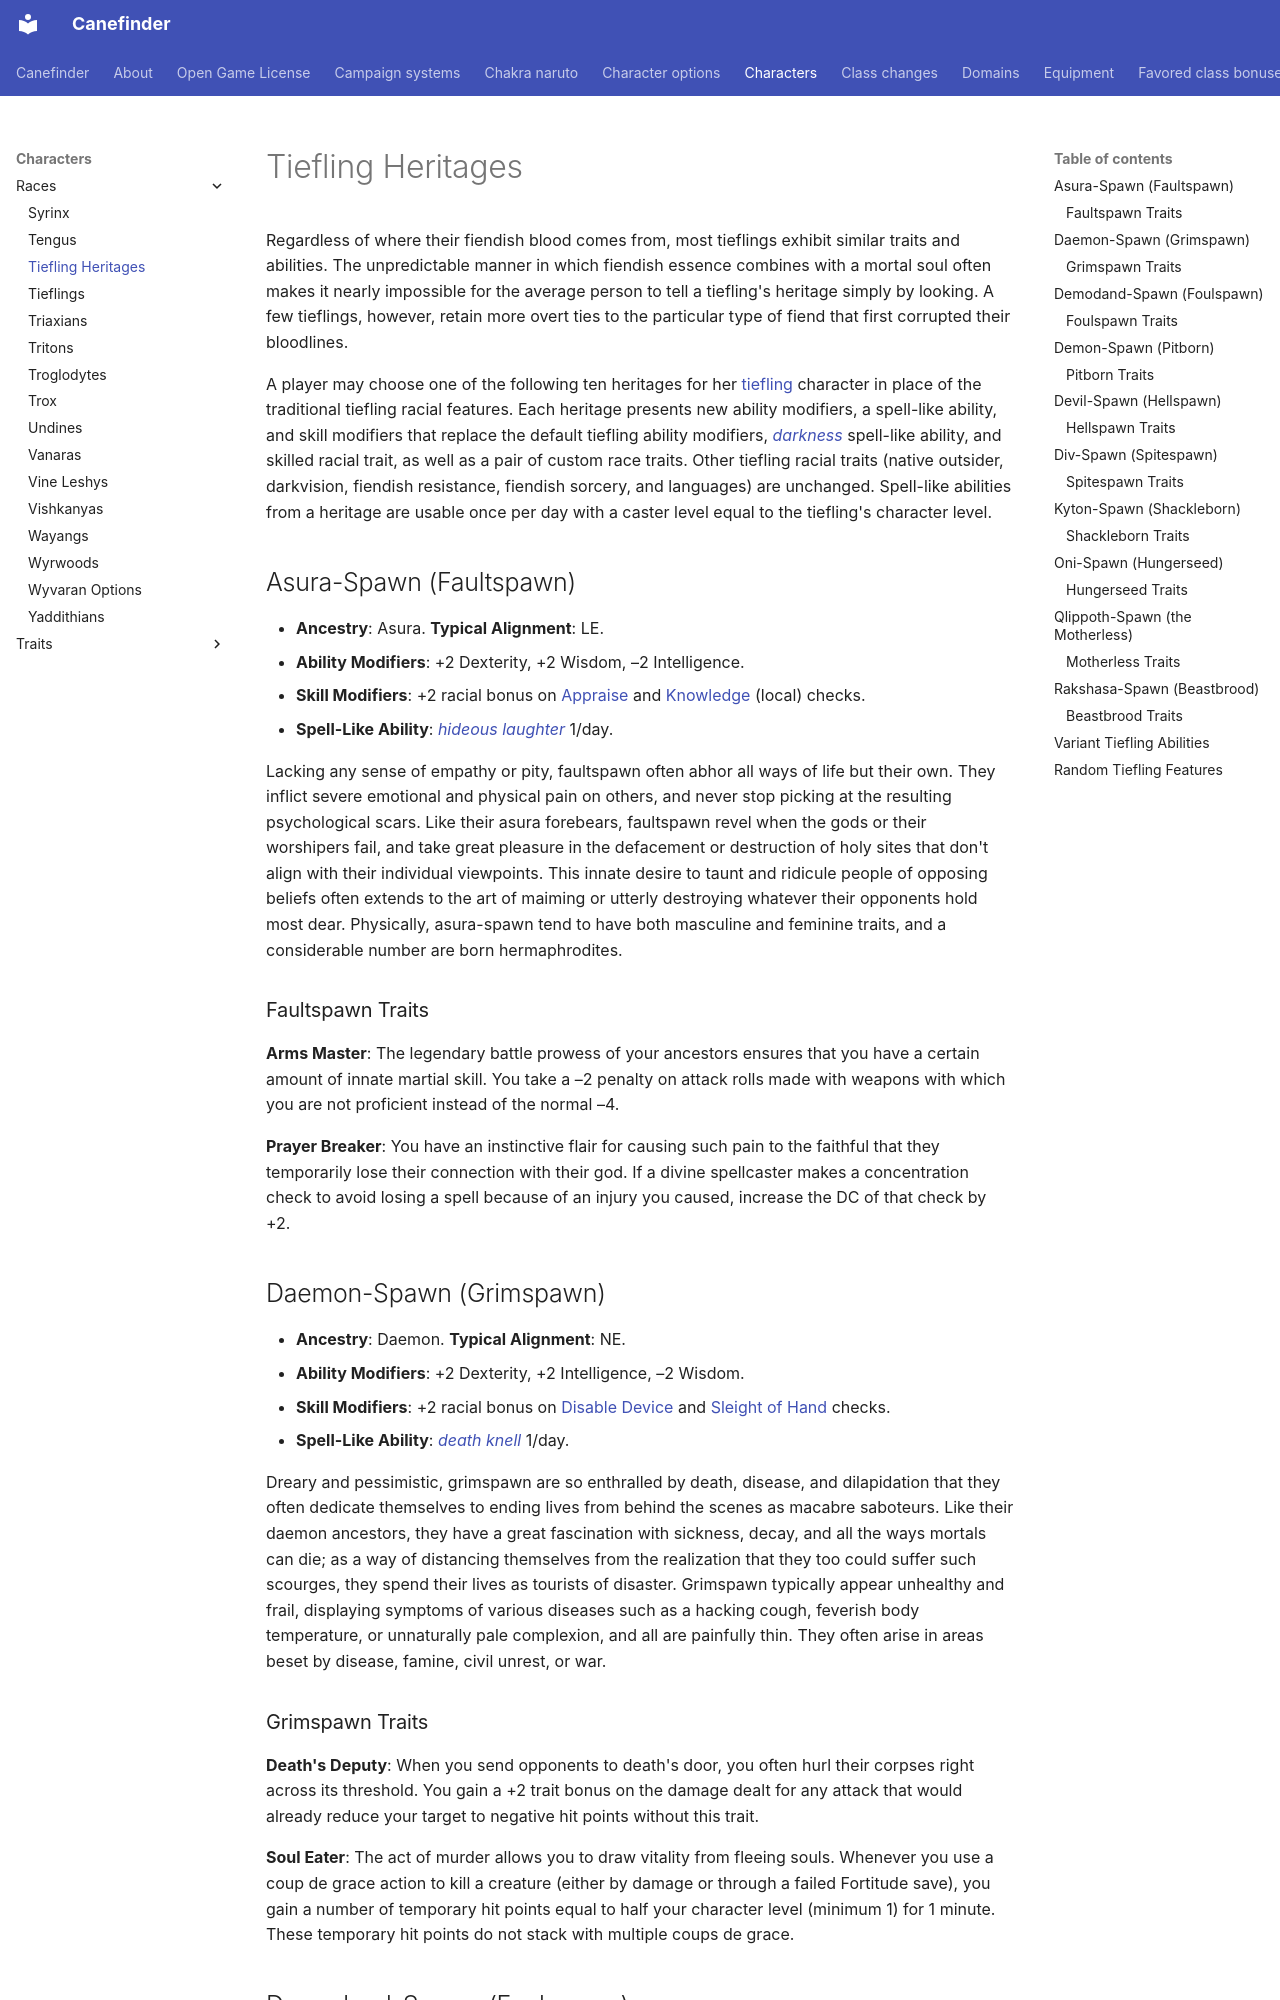

repository: canefinderhouserules/Canefinderhouserules · page: characters/races/tiefling-heritages/index.html · generator: mkdocs

# Tiefling Heritages

Regardless of where their fiendish blood comes from, most tieflings exhibit similar traits and abilities. The unpredictable manner in which fiendish essence combines with a mortal soul often makes it nearly impossible for the average person to tell a tiefling's heritage simply by looking. A few tieflings, however, retain more overt ties to the particular type of fiend that first corrupted their bloodlines.

A player may choose one of the following ten heritages for her [tiefling](tieflings.md) character in place of the traditional tiefling racial features. Each heritage presents new ability modifiers, a spell-like ability, and skill modifiers that replace the default tiefling ability modifiers, [*darkness*](../../magic/spells/darkness.md) spell-like ability, and skilled racial trait, as well as a pair of custom race traits. Other tiefling racial traits (native outsider, darkvision, fiendish resistance, fiendish sorcery, and languages) are unchanged. Spell-like abilities from a heritage are usable once per day with a caster level equal to the tiefling's character level.

## Asura-Spawn (Faultspawn)

- **Ancestry**: Asura. **Typical Alignment**: LE.
- **Ability Modifiers**: +2 Dexterity, +2 Wisdom, –2 Intelligence.
- **Skill Modifiers**: +2 racial bonus on [Appraise](../../rules/skills/appraise.md) and [Knowledge](../../rules/skills/knowledge.md) (local) checks.
- **Spell-Like Ability**: [*hideous laughter*](../../magic/spells/hideous-laughter.md) 1/day.

Lacking any sense of empathy or pity, faultspawn often abhor all ways of life but their own. They inflict severe emotional and physical pain on others, and never stop picking at the resulting psychological scars. Like their asura forebears, faultspawn revel when the gods or their worshipers fail, and take great pleasure in the defacement or destruction of holy sites that don't align with their individual viewpoints. This innate desire to taunt and ridicule people of opposing beliefs often extends to the art of maiming or utterly destroying whatever their opponents hold most dear. Physically, asura-spawn tend to have both masculine and feminine traits, and a considerable number are born hermaphrodites.

### Faultspawn Traits

**Arms Master**: The legendary battle prowess of your ancestors ensures that you have a certain amount of innate martial skill. You take a –2 penalty on attack rolls made with weapons with which you are not proficient instead of the normal –4.

**Prayer Breaker**: You have an instinctive flair for causing such pain to the faithful that they temporarily lose their connection with their god. If a divine spellcaster makes a concentration check to avoid losing a spell because of an injury you caused, increase the DC of that check by +2.

## Daemon-Spawn (Grimspawn)

- **Ancestry**: Daemon. **Typical Alignment**: NE.
- **Ability Modifiers**: +2 Dexterity, +2 Intelligence, –2 Wisdom.
- **Skill Modifiers**: +2 racial bonus on [Disable Device](../../rules/skills/disable-device.md) and [Sleight of Hand](../../rules/skills/sleight-of-hand.md) checks.
- **Spell-Like Ability**: [*death knell*](../../magic/spells/death-knell.md) 1/day.

Dreary and pessimistic, grimspawn are so enthralled by death, disease, and dilapidation that they often dedicate themselves to ending lives from behind the scenes as macabre saboteurs. Like their daemon ancestors, they have a great fascination with sickness, decay, and all the ways mortals can die; as a way of distancing themselves from the realization that they too could suffer such scourges, they spend their lives as tourists of disaster. Grimspawn typically appear unhealthy and frail, displaying symptoms of various diseases such as a hacking cough, feverish body temperature, or unnaturally pale complexion, and all are painfully thin. They often arise in areas beset by disease, famine, civil unrest, or war.

### Grimspawn Traits

**Death's Deputy**: When you send opponents to death's door, you often hurl their corpses right across its threshold. You gain a +2 trait bonus on the damage dealt for any attack that would already reduce your target to negative hit points without this trait.

**Soul Eater**: The act of murder allows you to draw vitality from fleeing souls. Whenever you use a coup de grace action to kill a creature (either by damage or through a failed Fortitude save), you gain a number of temporary hit points equal to half your character level (minimum 1) for 1 minute. These temporary hit points do not stack with multiple coups de grace.
